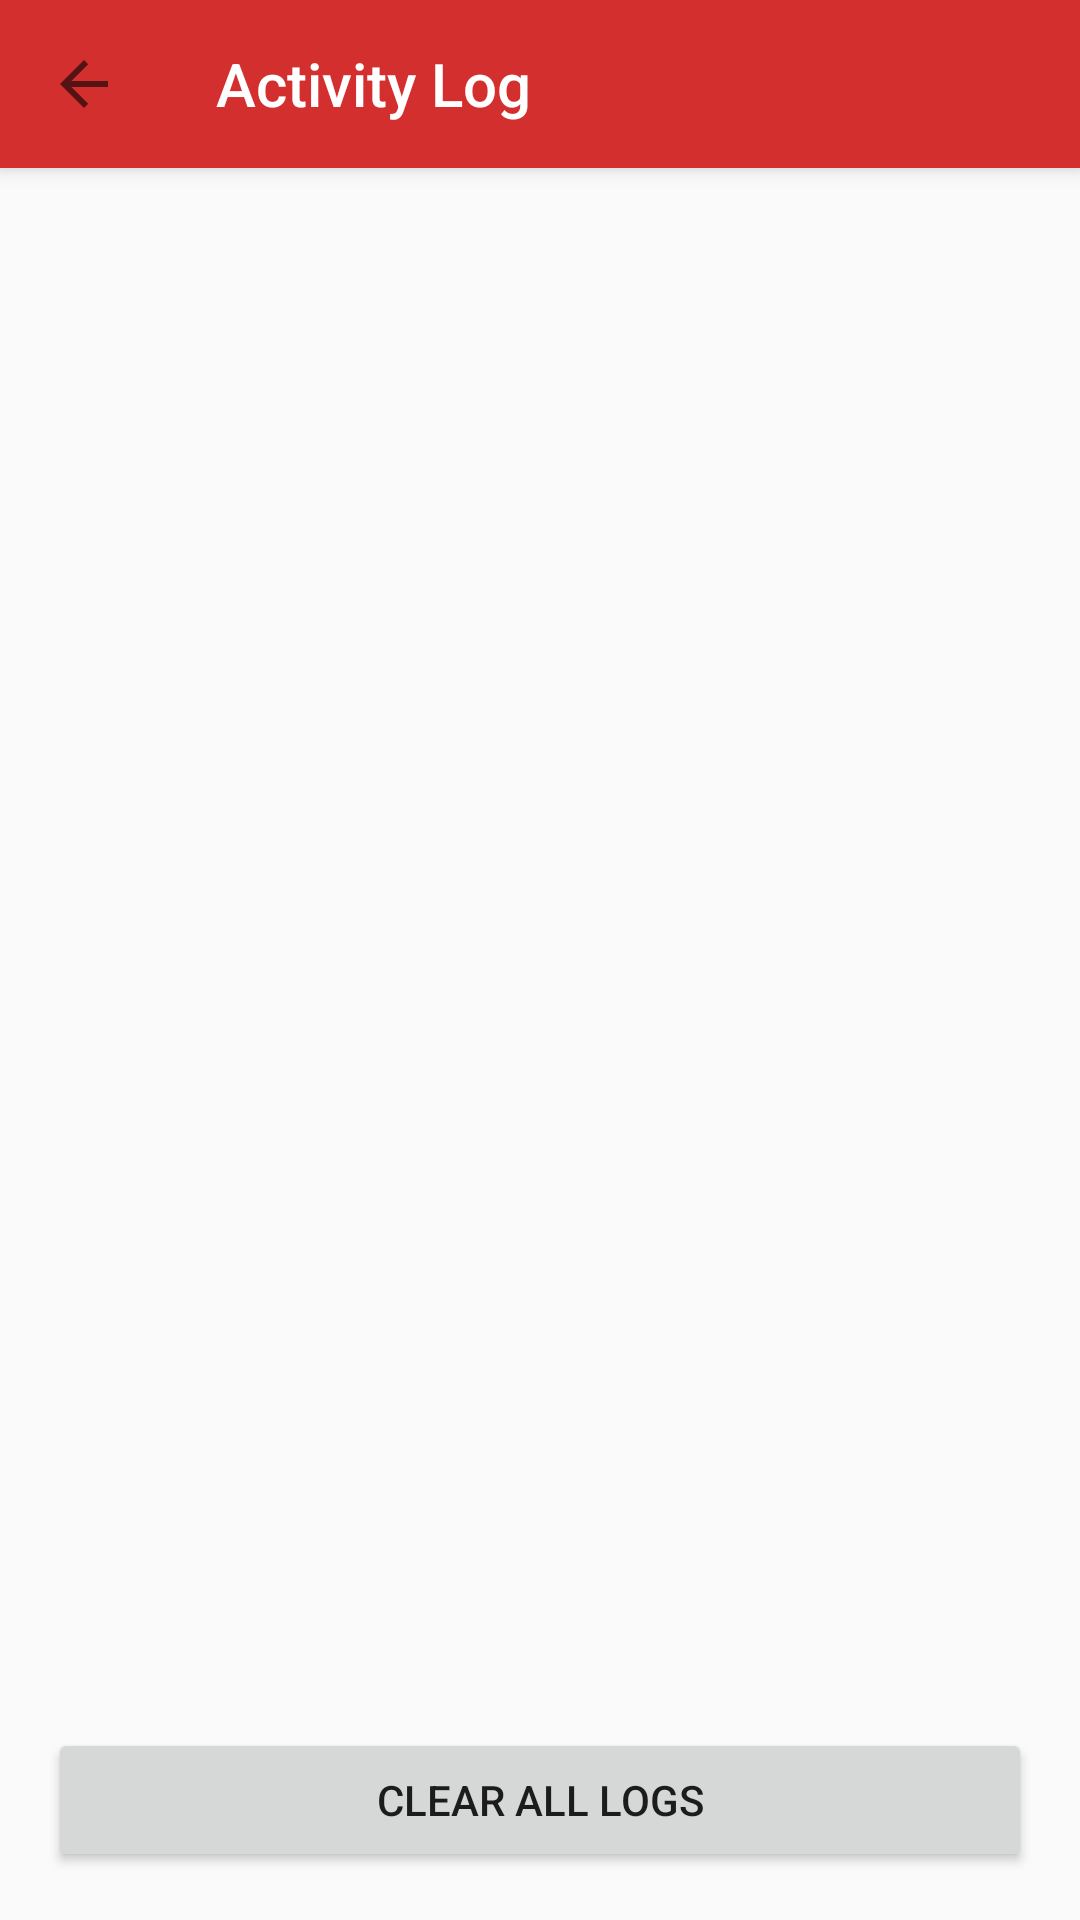

Here is an Android app screen rendered from its layout file. Give the layout XML and the strings, colors and styles it references.
<!-- AndroidManifest.xml: application theme AppTheme -->
<!-- res/layout/activity_log.xml -->
<?xml version="1.0" encoding="utf-8"?>
<LinearLayout xmlns:android="http://schemas.android.com/apk/res/android"
    xmlns:app="http://schemas.android.com/apk/res-auto"
    android:layout_width="match_parent"
    android:layout_height="match_parent"
    android:orientation="vertical">

    <com.google.android.material.appbar.MaterialToolbar
        android:id="@+id/toolbar"
        android:layout_width="match_parent"
        android:layout_height="?attr/actionBarSize"
        android:background="?attr/colorPrimary"
        android:elevation="4dp"
        app:titleTextColor="@android:color/white"
        app:navigationIcon="?attr/homeAsUpIndicator"
        app:title="@string/activity_log" />

    <TextView
        android:id="@+id/statsView"
        android:layout_width="match_parent"
        android:layout_height="wrap_content"
        android:padding="16dp"
        android:background="#F5F5F5"
        android:textSize="14sp"
        android:textStyle="bold"
        android:gravity="center"
        android:visibility="gone" />

    <androidx.recyclerview.widget.RecyclerView
        android:id="@+id/logRecyclerView"
        android:layout_width="match_parent"
        android:layout_height="0dp"
        android:layout_weight="1"
        android:padding="8dp" />

    <TextView
        android:id="@+id/emptyLogView"
        android:layout_width="match_parent"
        android:layout_height="0dp"
        android:layout_weight="1"
        android:gravity="center"
        android:text="No activity logged yet\n\nShare YouTube videos to see them here"
        android:textAlignment="center"
        android:textSize="16sp"
        android:textColor="#999999"
        android:visibility="gone" />

    <Button
        android:id="@+id/clearLogsButton"
        android:layout_width="match_parent"
        android:layout_height="wrap_content"
        android:layout_margin="16dp"
        android:text="Clear All Logs"
        android:textSize="14sp" />

</LinearLayout>
<!-- resources referenced by this layout -->
<resources>
  <string name="activity_log">Activity Log</string>
  <style name="AppTheme" parent="Theme.AppCompat.Light.NoActionBar">
          <item name="colorPrimary">#D32F2F</item>
          <item name="colorPrimaryDark">#B71C1C</item>
          <item name="colorAccent">#FF5252</item>
      </style>
</resources>
